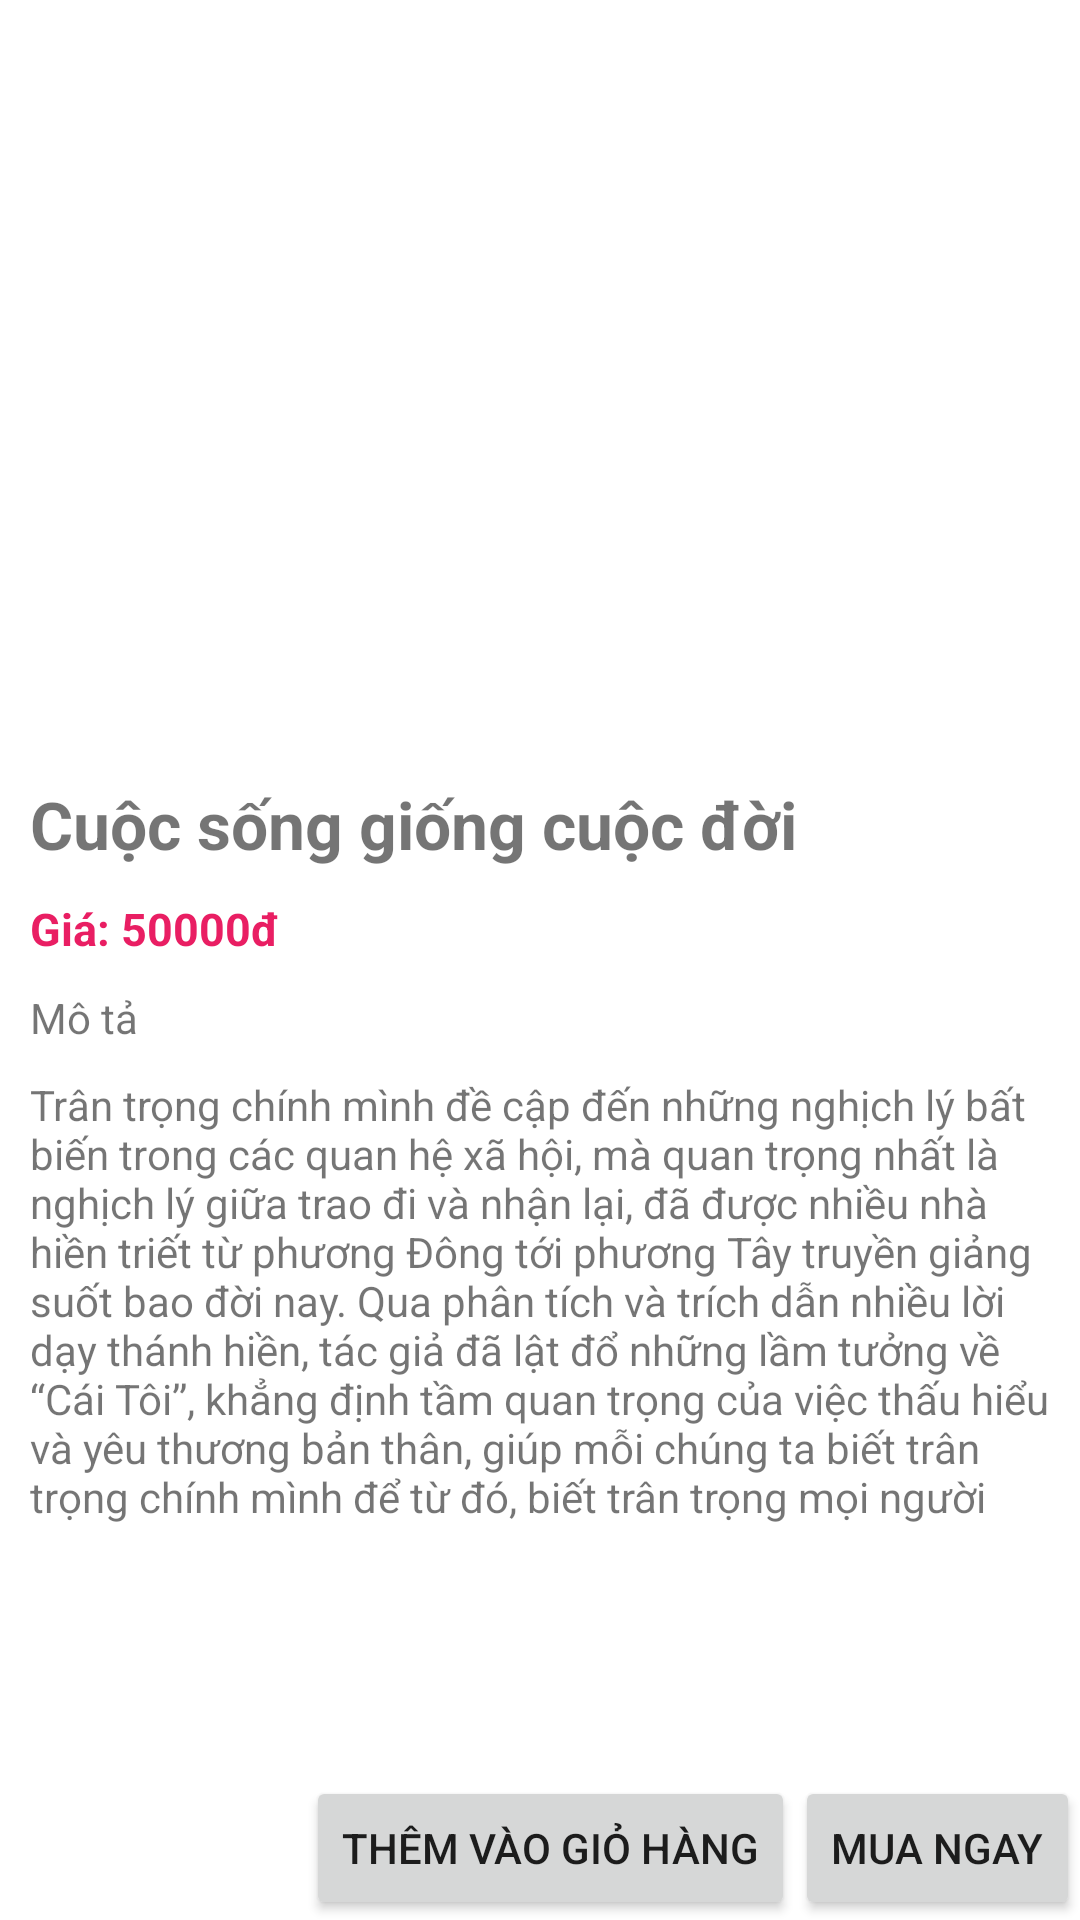

Write the Android layout XML for this screen, with the resource values it uses.
<!-- AndroidManifest.xml: application theme Theme.DU_AN_1 -->
<!-- res/layout/activity_chi_tiet_sach.xml -->
<?xml version="1.0" encoding="utf-8"?>
<RelativeLayout xmlns:android="http://schemas.android.com/apk/res/android"
    xmlns:app="http://schemas.android.com/apk/res-auto"
    xmlns:tools="http://schemas.android.com/tools"
    android:layout_width="match_parent"
    android:layout_height="match_parent"
    android:orientation="vertical"
    tools:context=".ChiTietSachActivity">
    <androidx.appcompat.widget.Toolbar
        android:id="@+id/toolbarctsp"
        android:background="#00FF9800"
        app:titleTextColor="#C1B5B5"
        android:layout_alignParentTop="true"
        app:title=" "
        android:layout_width="match_parent"
        android:layout_height="wrap_content"/>
    <LinearLayout
        android:layout_width="match_parent"
        android:layout_height="match_parent"
        android:orientation="vertical">

    <ImageView
        android:id="@+id/ivctsp"
        android:layout_width="match_parent"
        android:layout_height="250dp"
        app:srcCompat="@drawable/cuoc_song" />


    <TextView
        android:id="@+id/txttensachctsp"
        android:layout_width="match_parent"
        android:layout_height="wrap_content"
        android:textStyle="bold"
        android:textSize="22dp"
        android:layout_margin="10dp"
        android:text="Cuộc sống giống cuộc đời" />

    <TextView
        android:id="@+id/txtgiactsp"
        android:layout_width="match_parent"
        android:layout_marginLeft="10dp"
        android:textStyle="bold"
        android:textColor="#E91E63"
        android:layout_marginRight="10dp"
        android:textSize="15dp"
        android:layout_height="wrap_content"
        android:text="Giá: 50000đ" />
        <TextView
            android:layout_width="match_parent"
            android:layout_height="wrap_content"
            android:layout_margin="10dp"
            android:text="Mô tả"/>
        <TextView
            android:layout_width="match_parent"
            android:id="@+id/txtmotactsp"
            android:layout_marginLeft="10dp"
            android:layout_marginRight="10dp"
            android:layout_height="wrap_content"
            android:text="Trân trọng chính mình đề cập đến những nghịch lý bất biến trong các quan hệ xã hội, mà quan trọng nhất là nghịch lý giữa trao đi và nhận lại, đã được nhiều nhà hiền
triết từ phương Đông tới phương Tây truyền giảng suốt bao đời nay. Qua phân tích và trích dẫn nhiều lời dạy thánh hiền, tác giả đã lật đổ những lầm tưởng về “Cái Tôi”, khẳng định tầm quan trọng của việc thấu hiểu và yêu thương bản thân,
giúp mỗi chúng ta biết trân trọng chính mình để từ đó, biết trân trọng mọi người"/>
    </LinearLayout>
    <LinearLayout
        android:layout_width="match_parent"
        android:layout_height="wrap_content"
        android:orientation="horizontal"
        android:gravity="right"
        android:layout_alignParentBottom="true">
        <Button
            android:layout_width="wrap_content"
            android:layout_height="wrap_content"
            android:text="Thêm vào giỏ hàng"

            android:id="@+id/btnthemgiohang"/>
        <Button
            android:layout_width="wrap_content"
            android:layout_height="wrap_content"
            android:id="@+id/btnmuangay"
            android:text="Mua ngay"/>
    </LinearLayout>
</RelativeLayout>
<!-- resources referenced by this layout -->
<resources>
  <style name="Theme.DU_AN_1" parent="Theme.MaterialComponents.DayNight.NoActionBar">
          
          <item name="colorPrimary">@color/purple_500</item>
          <item name="colorPrimaryVariant">@color/purple_700</item>
          <item name="colorOnPrimary">@color/white</item>
          
          <item name="colorSecondary">@color/teal_200</item>
          <item name="colorSecondaryVariant">@color/teal_700</item>
          <item name="colorOnSecondary">@color/black</item>
          
          <item name="android:statusBarColor" tools:targetApi="l">?attr/colorPrimaryVariant</item>
          
      </style>
  <!-- not gathered from this repository: default colours our renderer supplied (Android Studio template values) -->
  <color name="purple_500">#FF6200EE</color>
  <color name="purple_700">#FF3700B3</color>
  <color name="teal_200">#FF03DAC5</color>
  <color name="teal_700">#FF018786</color>
  <color name="black">#FF000000</color>
  <color name="white">#FFFFFFFF</color>
</resources>
